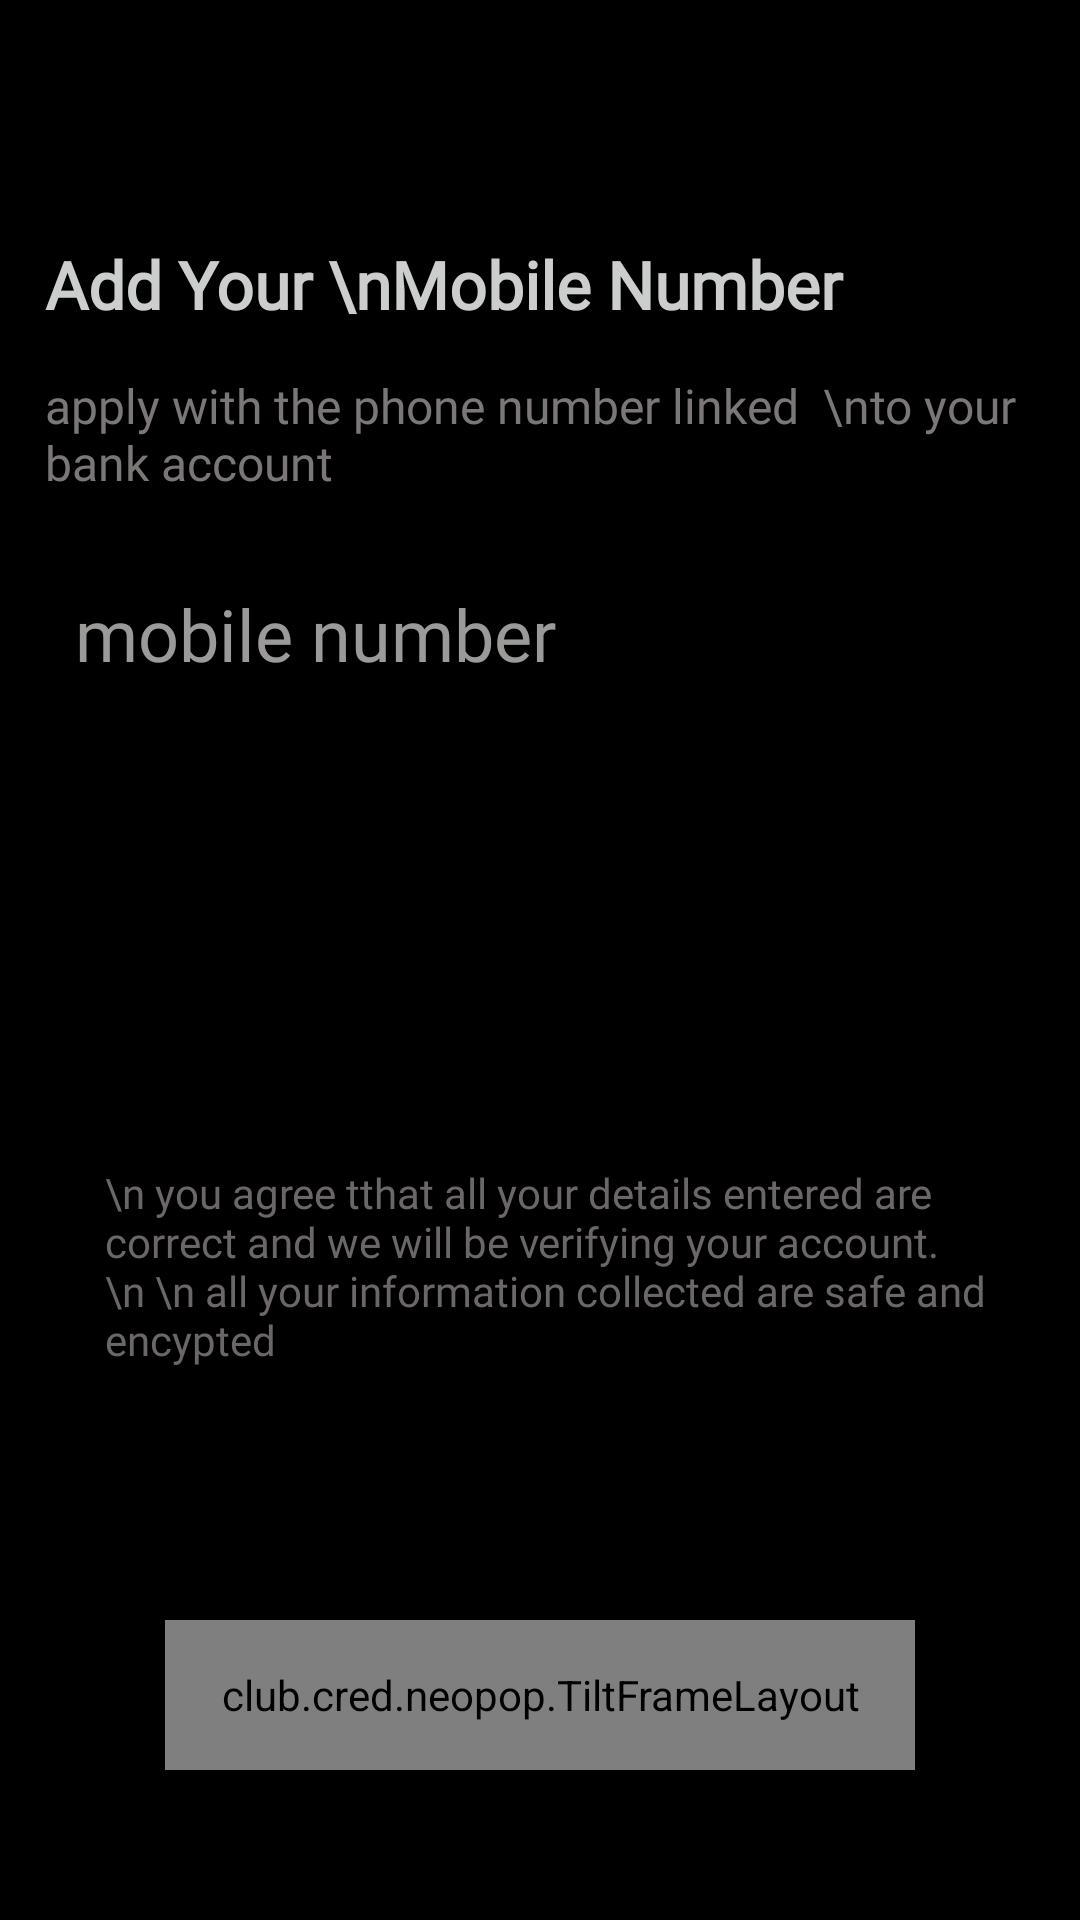

This screen was rendered from an Android layout file. Write that file and the resources it references.
<!-- AndroidManifest.xml: application theme Theme.NeoPop -->
<!-- res/layout/activity_main2.xml -->
<?xml version="1.0" encoding="utf-8"?>
<LinearLayout xmlns:android="http://schemas.android.com/apk/res/android"
    xmlns:app="http://schemas.android.com/apk/res-auto"
    xmlns:tools="http://schemas.android.com/tools"
    android:layout_width="match_parent"
    android:layout_height="match_parent"
    android:background="@color/black"
    android:gravity="center"
    android:orientation="vertical"
    tools:context=".MainActivity2">

    <LinearLayout
        android:layout_width="match_parent"
        android:layout_height="65dp"
        android:orientation="horizontal"></LinearLayout>

    <LinearLayout
        android:layout_width="match_parent"
        android:layout_height="match_parent"
        android:layout_weight="1"
        android:orientation="vertical">

        <TextView
            android:id="@+id/textView"
            android:layout_width="match_parent"
            android:layout_height="wrap_content"
            android:fontFamily="@font/gilroy_regular"
            android:padding="15dp"
            android:text="Add Your \nMobile Number"
            android:textColor="@color/grey"
            android:textSize="22sp"
            android:textStyle="bold" />

        <TextView
            android:id="@+id/textView2"
            android:layout_width="match_parent"
            android:layout_height="wrap_content"
            android:layout_marginLeft="15dp"
            android:textSize="16sp"
            android:fontFamily="@font/gilroy_semibold"
            android:alpha=".8"
            android:text="apply with the phone number linked  \nto your bank account"
            android:textColor="#9A9595" />

        <EditText
            android:id="@+id/editTextPhone"
            android:layout_width="match_parent"
            android:layout_height="wrap_content"
            android:layout_marginLeft="25dp"
            android:layout_marginTop="30dp"
            android:background="#000000"
            android:ems="10"
            android:fontFamily="@font/gilroy_semibold"
            android:hint="mobile number"
            android:inputType="phone"
            android:textColorHint="#DCB5B1B1"
            android:textSize="24dp" />
    </LinearLayout>

    <LinearLayout
        android:layout_width="match_parent"
        android:layout_height="300dp"
        android:gravity="center"
        android:orientation="vertical">

        <LinearLayout
            android:layout_width="match_parent"
            android:layout_height="match_parent"
            android:layout_weight="1"
            android:orientation="vertical">

            <LinearLayout
                android:layout_width="match_parent"
                android:layout_height="wrap_content"
                android:orientation="horizontal">

                <CheckBox
                    android:id="@+id/checkBox"
                    android:layout_width="wrap_content"
                    android:layout_height="wrap_content"
                    android:layout_marginLeft="20dp"
                    android:fontFamily="@font/gilroy_semibold"
                    android:textColor="#847B7B" />
            </LinearLayout>

            <TextView
                android:id="@+id/textView3"
                android:layout_width="match_parent"
                android:layout_height="wrap_content"
                android:layout_marginLeft="25dp"
                android:layout_weight="1"
                android:fontFamily="@font/gilroy_semibold"
                android:paddingLeft="10dp"
                android:paddingRight="10dp"
                android:text="\n you agree tthat all your details entered are correct and we will be verifying your account. \n \n all your information collected are safe and encypted"
                android:textColor="#6C6767" />

        </LinearLayout>

        <LinearLayout
            android:layout_width="match_parent"
            android:layout_height="match_parent"
            android:layout_weight="1"
            android:gravity="center"
            android:orientation="horizontal">

            <club.cred.neopop.TiltFrameLayout
                android:layout_width="250dp"
                android:layout_height="50dp"
                android:clickable="true"
                app:neopop_bottom_surface_color="#FFC107"
                app:neopop_button_position="center"
                app:neopop_center_surface_color="@color/yellow"
                app:neopop_grandparent_view_color="@color/purple_500"
                app:neopop_gravity="on_space"
                app:neopop_shadow_color="@color/teal"
                app:neopop_shimmer_color="@color/grey"
                app:neopop_show_shimmer="true">

                <ImageView
                    android:id="@+id/imageView"
                    android:layout_width="120dp"
                    android:layout_height="20dp"
                    android:layout_gravity="center"
                    android:layout_weight="1"
                    android:visibility="gone"
                    app:srcCompat="@drawable/ic_view_text" />

                <LinearLayout
                    android:layout_width="match_parent"
                    android:layout_height="match_parent"
                    android:gravity="center"
                    android:orientation="horizontal">

                    <TextView
                        android:layout_width="wrap_content"
                        android:layout_height="wrap_content"
                        android:layout_gravity="center"
                        android:fontFamily="@font/gilroy_bold"
                        android:text="Enter the club"
                        android:textColor="@color/black"
                        android:textSize="14dp"
                        android:textStyle="bold"></TextView>

                    <ImageView
                        android:id="@+id/imageView2"
                        android:layout_width="30dp"
                        android:layout_height="wrap_content"
                        android:layout_gravity="center|right|center_vertical"
                        android:layout_marginLeft="5dp"
                        android:scaleType="fitXY"
                        app:srcCompat="@drawable/ic_baseline_arrow_right_alt_24" />

                </LinearLayout>

            </club.cred.neopop.TiltFrameLayout>
        </LinearLayout>

    </LinearLayout>

</LinearLayout>
<!-- resources referenced by this layout -->
<resources>
  <color name="black">#FF000000</color>
  <color name="grey">#EADEDFDF</color>
  <color name="purple_500">#000000</color>
  <color name="yellow">#FFC107</color>
  <style name="Theme.NeoPop" parent="Theme.MaterialComponents.DayNight.DarkActionBar">
          
          <item name="colorPrimary">@color/purple_500</item>
          <item name="colorPrimaryVariant">@color/purple_700</item>
          <item name="colorOnPrimary">@color/white</item>
          
          <item name="colorSecondary">@color/teal_200</item>
          <item name="colorSecondaryVariant">@color/teal_700</item>
          <item name="colorOnSecondary">@color/black</item>
          
          <item name="android:statusBarColor">?attr/colorPrimaryVariant</item>
          
      </style>
  <color name="purple_700">#0D0D0D</color>
  <color name="white">#FFFFFFFF</color>
  <color name="teal_200">#FF03DAC5</color>
  <color name="teal_700">#FF018786</color>
</resources>
